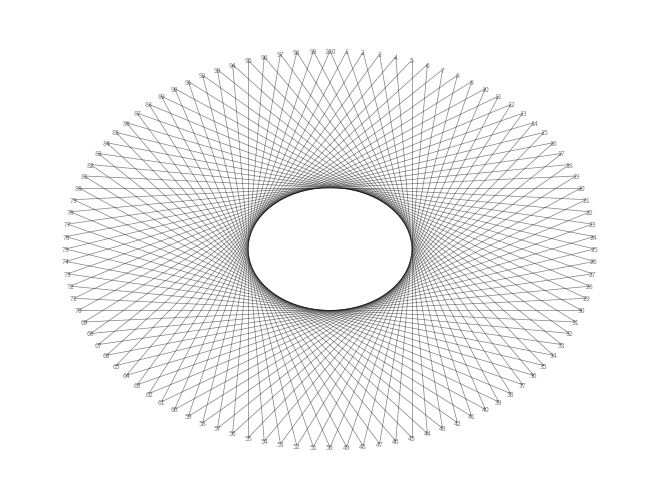

Here is the Python script that generated this plot:
# https://www.python-graph-gallery.com/321-custom-networkx-graph-appearance <- helpful links
# https://makingmathvisible.com/String-Rings/String-Rings.html

from array import array
import networkx as nx
import matplotlib.pyplot as plt


def ToFormat(num, numOfPins = 100):
    if num > numOfPins: num -= numOfPins
    return num

summOfPins = 100
pins = [0] * summOfPins       # create an empty array with 200 slots 
conns = []                    # create an enpty array that will be used to store the connections
for i in range(len(pins)):              # force the labels to show clockwise and a quarter earlier
    pins[i] = int(abs(i - len(pins)) + summOfPins / 4) 
    if pins[i] > summOfPins: pins[i] -= summOfPins
for i in range(100):
    conns.append((ToFormat(i + 1), ToFormat(i + 41)))
G = nx.Graph()
G.add_nodes_from(pins)
G.add_edges_from(conns)
nx.draw(G, pos=nx.circular_layout(G), 
            with_labels=True, 
            node_size=0, 
            font_size=5,
            width=0.5,
            alpha=0.5)
plt.savefig("artGraph.eps")
plt.show() 
